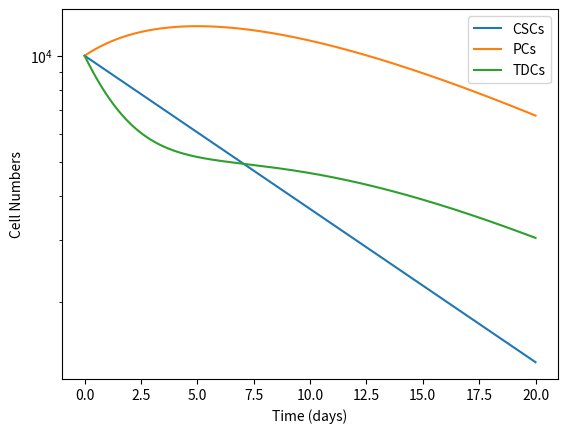

Source code (Python):
import numpy as np
from scipy.integrate import odeint
import matplotlib.pyplot as plt

# --- PARAMETERS (example values from Supplementary Table S2) ---
nu0_max = 0.5     # CSC division rate
nu1_max = 0.5     # PC division rate
d0 = 0.1          # CSC death rate
d1 = 0.1          # PC death rate
d2 = 0.5          # TDC death rate

p0_max = 0.5
q0_max = 0.2
p1_max = 0.5
q1_max = 0.2

beta0 = 5e-14
gamma1_0 = 6e-13
gamma2_0 = 2e-15
tau_delay = 2.0  # days

# Hill feedback functions
def hill(x, strength):
    return 1.0/(1.0 + strength * x**2)

# ODE system
def cancer_ode(y, t, hist):
    x0, x1, x2 = y

    # feedback using delayed TDC level
    # approximate delay by reading from history (simple implementation)
    # hist(t-tau) could be replaced by interpolation on stored past values
    delayed_x2 = hist(t - tau_delay) if t > tau_delay else x2

    p0 = p0_max * hill(delayed_x2, gamma1_0)
    q0 = q0_max * hill(delayed_x2, gamma2_0)
    nu0 = nu0_max * hill(delayed_x2, beta0)

    p1 = p1_max * hill(delayed_x2, gamma1_0)
    q1 = q1_max * hill(delayed_x2, gamma2_0)
    nu1 = nu1_max * hill(delayed_x2, beta0)

    # net self-renewal coefficients
    a0 = 2*p0 - 1
    a1 = 2*p1 - 1

    # compartment ODEs
    dx0dt = a0*nu0*x0 - d0*x0
    dx1dt = (2*q0*nu0*x0 + a1*nu1*x1) - d1*x1
    dx2dt = 2*q1*nu1*x1 - d2*x2

    return [dx0dt, dx1dt, dx2dt]

# Simple fixed history function for delay
def fixed_history(t):
    return 0.0

# initial condition
y0 = [1e4, 1e4, 1e4]  # initial populations

# time span
t = np.linspace(0, 20, 800)

# integrate
sol = odeint(cancer_ode, y0, t, args=(fixed_history,))

x0_t, x1_t, x2_t = sol.T

# Plot
plt.plot(t, x0_t, label="CSCs")
plt.plot(t, x1_t, label="PCs")
plt.plot(t, x2_t, label="TDCs")
plt.yscale('log')
plt.xlabel("Time (days)")
plt.ylabel("Cell Numbers")
plt.legend()
plt.show()
